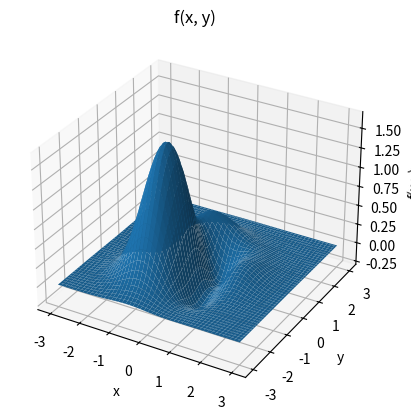

Recreate this plot in Python.
import numpy as np
import matplotlib.pyplot as plt
from mpl_toolkits.mplot3d import Axes3D  # projection='3d'

def func(x, y):
    return (1-x)**2*np.exp(-x**2-(y+1)**2)-(x-x**3-y**3)*np.exp(-x**2-y**2)

def func_exp(x, y):
    return np.exp((1-x)**2*np.exp(-x**2-(y+1)**2)-(x-x**3-y**3)*np.exp(-x**2-y**2))

x = np.linspace(-3.0, 3.0, 100)
y = np.linspace(-3.0, 3.0, 100)

X , Y = np.meshgrid(x, y)

Z = func(X, Y)

ax = plt.axes(projection='3d')
ax.plot_surface(X, Y, Z)  # Axes3D.plot_surface(X, Y, Z, *args, **kwargs)
ax.set_title('f(x, y)')
ax.set_xlabel('x')
ax.set_ylabel('y')
ax.set_zlabel('f(x,y)')

plt.show()




